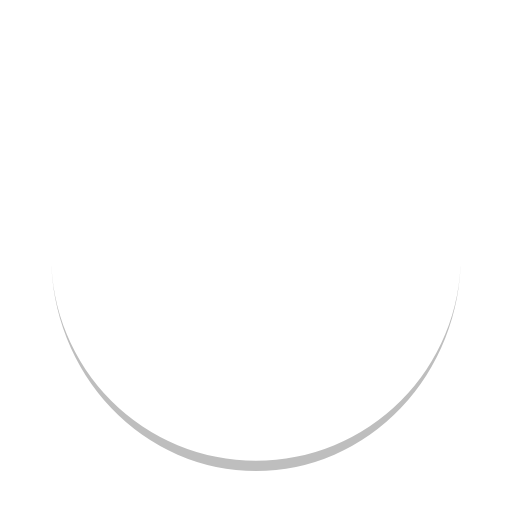
t = 0.00 s
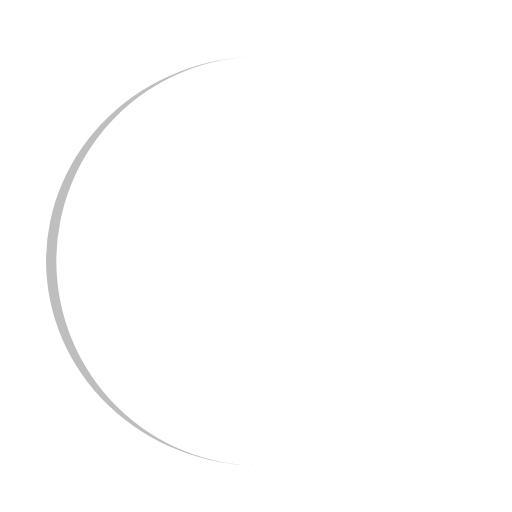
t = 0.25 s
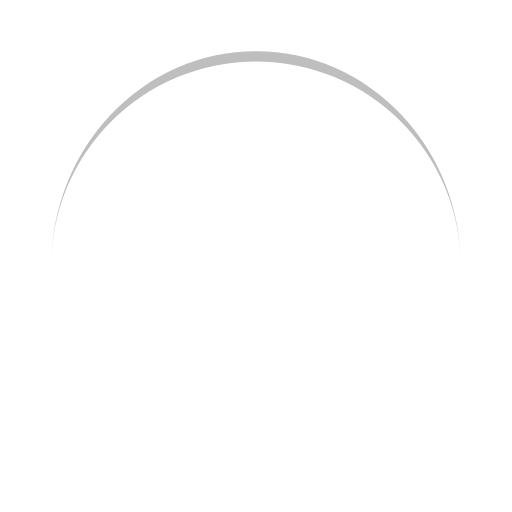
t = 0.50 s
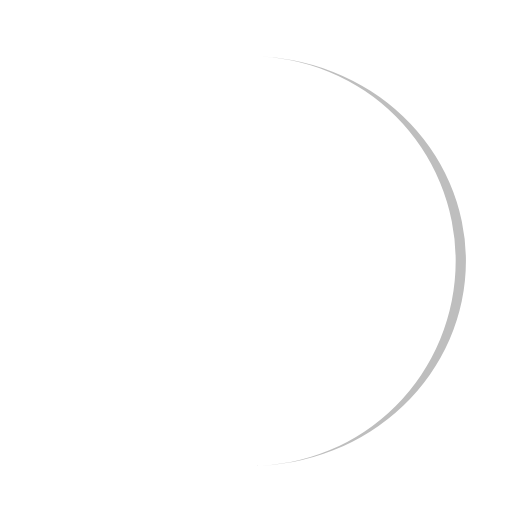
t = 0.75 s

The animated SVG that drew these frames (rendered in a browser with its animation timeline set to each time). Animation: 1 SMIL element (animateTransform=1); one cycle of 1.00 s, repeats indefinitely.

<svg width="200px"  height="200px"  xmlns="http://www.w3.org/2000/svg" viewBox="0 0 100 100" preserveAspectRatio="xMidYMid" class="lds-eclipse" style="background: none;"><path ng-attr-d="{{config.pathCmd}}" ng-attr-fill="{{config.color}}" stroke="none" d="M10 50A40 40 0 0 0 90 50A40 42 0 0 1 10 50" fill="#bebebe" transform="rotate(186 50 51)"><animateTransform attributeName="transform" type="rotate" calcMode="linear" values="0 50 51;360 50 51" keyTimes="0;1" dur="1s" begin="0s" repeatCount="indefinite"></animateTransform></path></svg>
